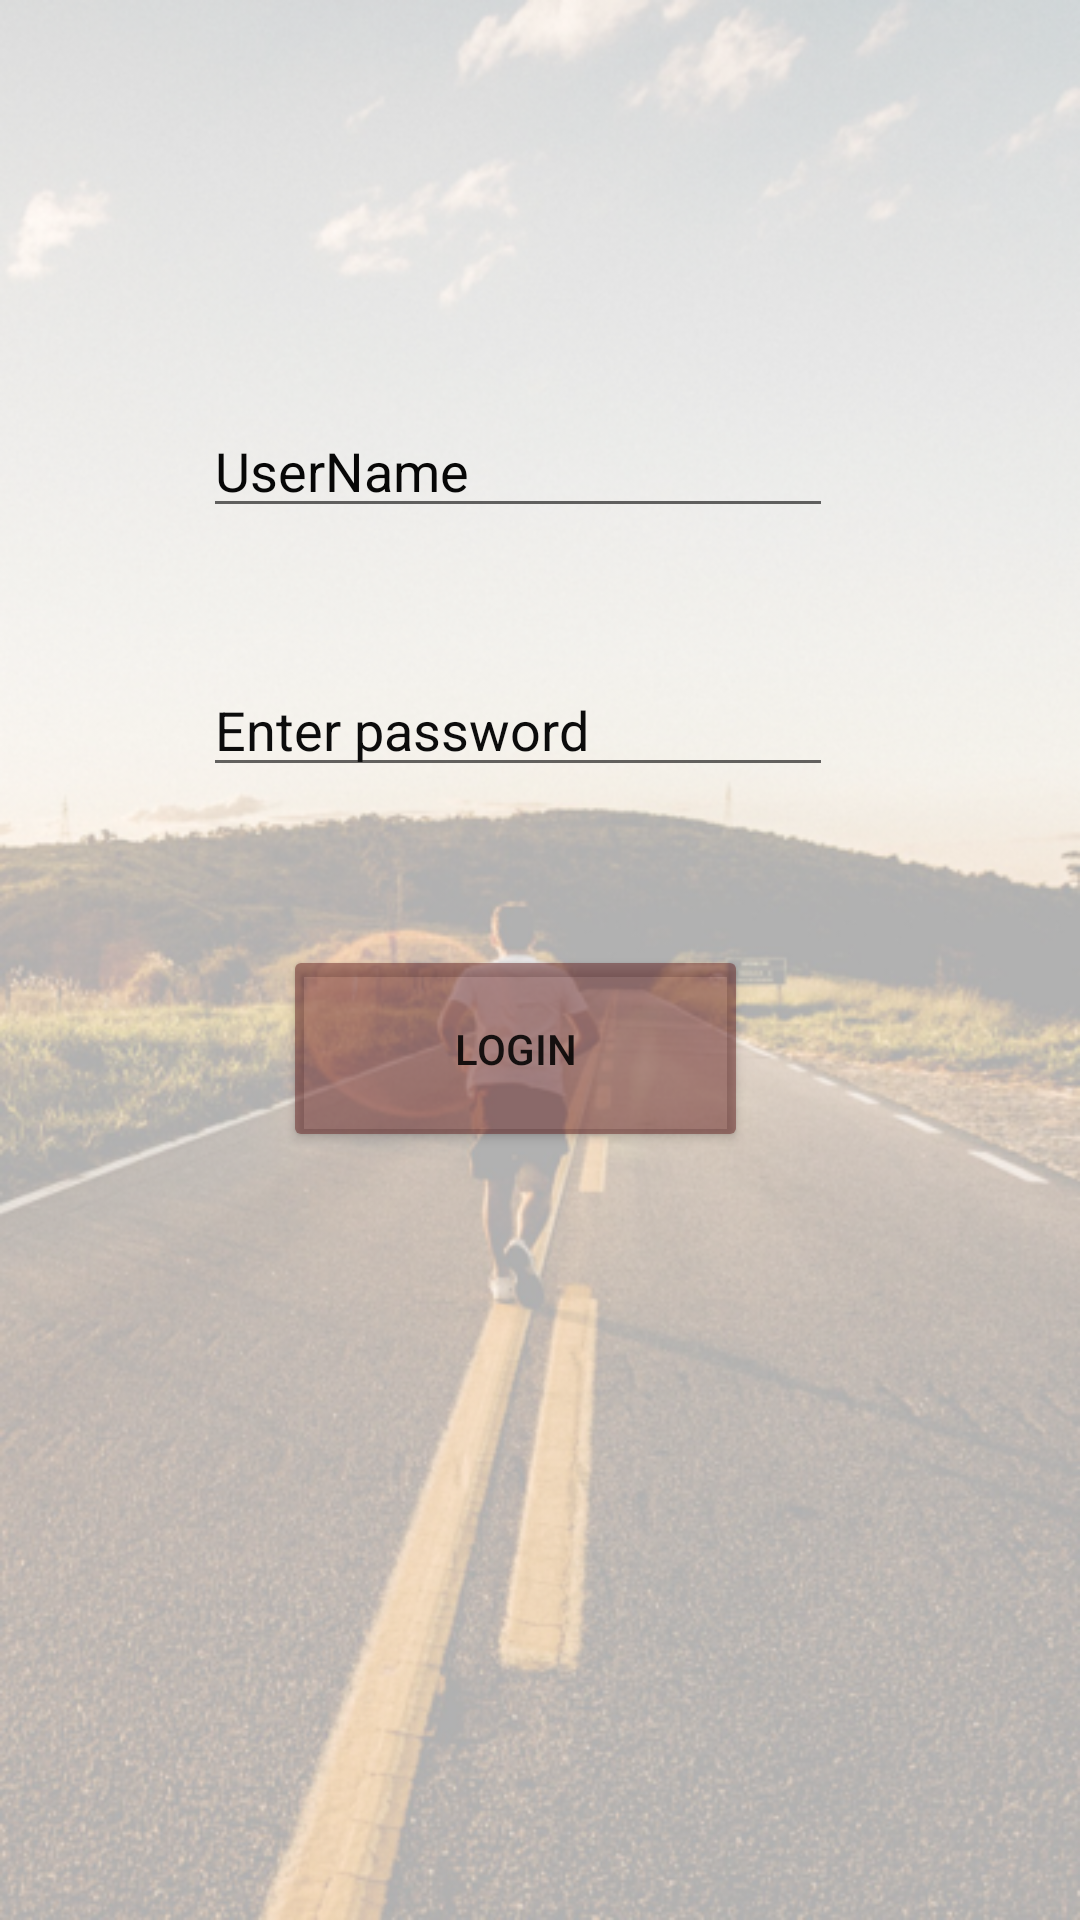

Here is an Android app screen rendered from its layout file. Give the layout XML and the strings, colors and styles it references.
<!-- AndroidManifest.xml: application theme Theme.SportUp -->
<!-- res/layout/activity_user__login.xml -->
<?xml version="1.0" encoding="utf-8"?>
<androidx.constraintlayout.widget.ConstraintLayout xmlns:android="http://schemas.android.com/apk/res/android"
    xmlns:app="http://schemas.android.com/apk/res-auto"
    xmlns:tools="http://schemas.android.com/tools"
    android:layout_width="match_parent"
    android:layout_height="match_parent"
    android:background="@drawable/login_user"
    tools:context=".user_Login">

    <Button
        android:id="@+id/user_button_login"
        android:layout_width="155dp"
        android:layout_height="69dp"
        android:layout_marginBottom="256dp"
        android:text="Login"
        app:backgroundTint="#7A5E1919"
        app:layout_constraintBottom_toBottomOf="parent"
        app:layout_constraintEnd_toEndOf="parent"
        app:layout_constraintHorizontal_bias="0.46"
        app:layout_constraintStart_toStartOf="parent" />

    <EditText
        android:id="@+id/user_password_login"
        android:layout_width="wrap_content"
        android:layout_height="wrap_content"
        android:ems="10"
        android:hint="Enter password"
        android:inputType="textPassword"
        android:textColorHint="#0C0C0C"
        app:layout_constraintBottom_toTopOf="@+id/user_button_login"
        app:layout_constraintEnd_toEndOf="parent"
        app:layout_constraintHorizontal_bias="0.452"
        app:layout_constraintStart_toStartOf="parent"
        app:layout_constraintTop_toTopOf="parent"
        app:layout_constraintVertical_bias="0.808" />

    <EditText
        android:id="@+id/user_name_login"
        android:layout_width="wrap_content"
        android:layout_height="wrap_content"
        android:layout_marginBottom="464dp"
        android:ems="10"
        android:hint="UserName"
        android:inputType="textPersonName"
        android:textColor="#050505"
        android:textColorHint="#070707"
        app:layout_constraintBottom_toBottomOf="parent"
        app:layout_constraintEnd_toEndOf="parent"
        app:layout_constraintHorizontal_bias="0.452"
        app:layout_constraintStart_toStartOf="parent" />

</androidx.constraintlayout.widget.ConstraintLayout>
<!-- resources referenced by this layout -->
<resources>
  <!-- drawable login_user: png bitmap (drawable, 452255 bytes) -->
  <style name="Theme.SportUp" parent="Theme.MaterialComponents.DayNight.DarkActionBar">
          
          <item name="colorPrimary">@color/purple_500</item>
          <item name="colorPrimaryVariant">@color/purple_700</item>
          <item name="colorOnPrimary">@color/white</item>
          
          <item name="colorSecondary">@color/teal_200</item>
          <item name="colorSecondaryVariant">@color/teal_700</item>
          <item name="colorOnSecondary">@color/black</item>
          
          <item name="android:statusBarColor" tools:targetApi="l">?attr/colorPrimaryVariant</item>
          
      </style>
  <color name="purple_500">#FF6200EE</color>
  <color name="purple_700">#FF3700B3</color>
  <color name="white">#FFFFFFFF</color>
  <color name="teal_200">#FF03DAC5</color>
  <color name="teal_700">#FF018786</color>
  <color name="black">#FF000000</color>
</resources>
